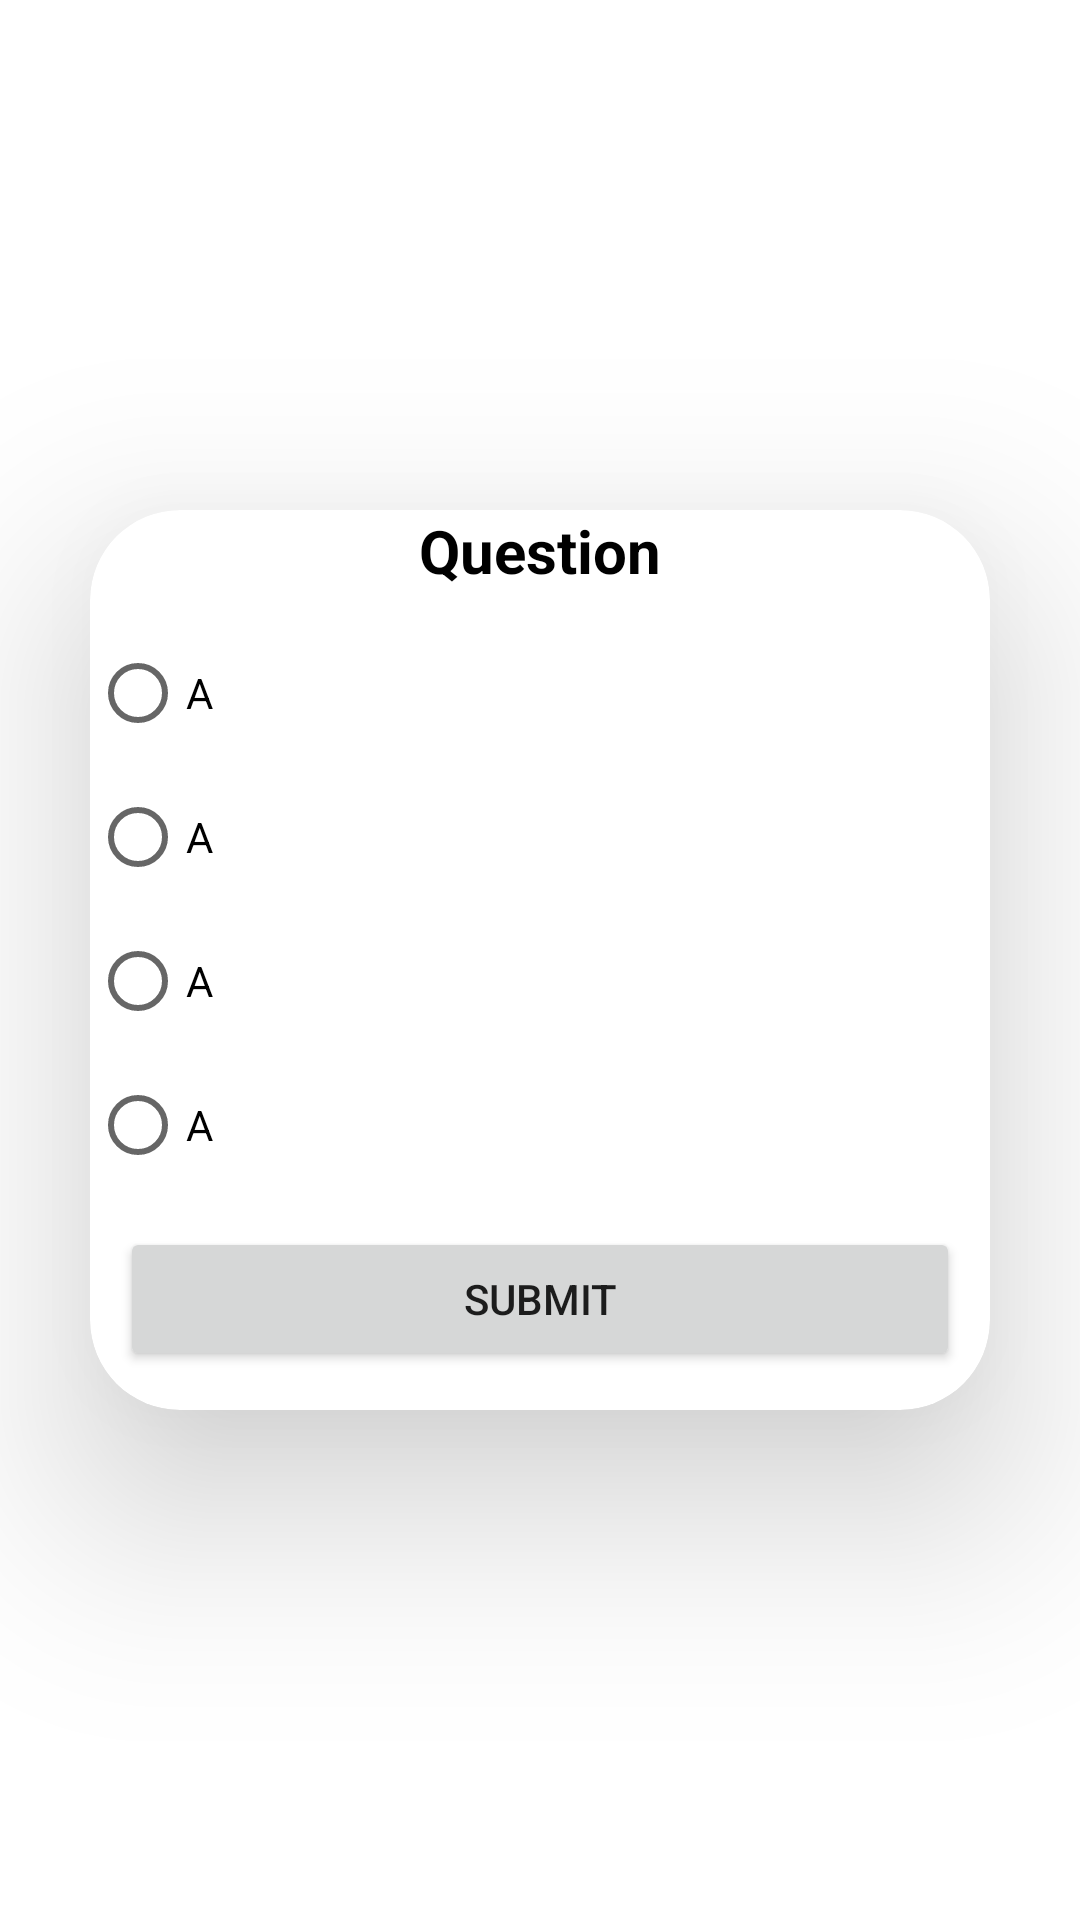

The Android layout XML behind this screen, and the referenced resources:
<!-- AndroidManifest.xml: application theme Theme.RCPITTNP -->
<!-- res/layout/fragment_question.xml -->
<?xml version="1.0" encoding="utf-8"?>
<FrameLayout xmlns:android="http://schemas.android.com/apk/res/android"
    xmlns:tools="http://schemas.android.com/tools"
    android:layout_width="match_parent"
    android:layout_height="match_parent"
    xmlns:app="http://schemas.android.com/apk/res-auto"
    tools:context=".QuestionFragment"
    android:layout_gravity="center">

    <androidx.cardview.widget.CardView
        android:layout_width="300dp"
        android:layout_height="300dp"
        app:cardElevation="40dp"
        app:cardCornerRadius="30dp"
        android:layout_gravity="center"
        >

        <RelativeLayout
            android:layout_width="match_parent"
            android:layout_height="wrap_content">

            <TextView
                android:layout_width="match_parent"
                android:layout_height="wrap_content"
                android:id="@+id/questionTxt"
                android:text="Question"
                android:textSize="20sp"
                android:textColor="@color/black"
                android:textStyle="bold"
                android:layout_centerHorizontal="true"
                android:textAlignment="center"/>
            <RadioGroup
                android:layout_width="match_parent"
                android:layout_height="wrap_content"
                android:id="@+id/ans_group"
                android:layout_below="@id/questionTxt"
                android:layout_marginTop="10dp"
                android:clickable="true">
                <RadioButton
                    android:layout_width="wrap_content"
                    android:layout_height="wrap_content"
                    android:text="A"
                    android:id="@+id/option1"
                    android:checked="false"/>
                <RadioButton
                    android:layout_width="wrap_content"
                    android:layout_height="wrap_content"
                    android:text="A"
                    android:id="@+id/option2"
                    android:checked="false"/>
                <RadioButton
                    android:layout_width="wrap_content"
                    android:layout_height="wrap_content"
                    android:text="A"
                    android:id="@+id/option3"
                    android:checked="false"/>
                <RadioButton
                    android:layout_width="wrap_content"
                    android:layout_height="wrap_content"
                    android:text="A"
                    android:id="@+id/option4"
                    android:checked="false"/>

            </RadioGroup>
            <Button
                android:layout_width="match_parent"
                android:layout_height="wrap_content"
                android:id="@+id/submitBtn"
                android:text="Submit"
                android:layout_below="@+id/ans_group"
                android:layout_marginTop="5dp"
                android:layout_margin="10dp"/>
        </RelativeLayout>

    </androidx.cardview.widget.CardView>



</FrameLayout>
<!-- resources referenced by this layout -->
<resources>
  <color name="black">#FF000000</color>
  <style name="Theme.RCPITTNP" parent="Theme.MaterialComponents.DayNight.DarkActionBar">
          
          <item name="colorPrimary">@color/purple_500</item>
          <item name="colorPrimaryVariant">@color/purple_700</item>
          <item name="colorOnPrimary">@color/white</item>
          
          <item name="colorSecondary">@color/teal_200</item>
          <item name="colorSecondaryVariant">@color/teal_700</item>
          <item name="colorOnSecondary">@color/black</item>
          
          <item name="android:statusBarColor" tools:targetApi="l">?attr/colorPrimaryVariant</item>
          
          <item name="windowActionBar">false</item>
          <item name="windowNoTitle">true</item>
      </style>
  <color name="purple_500">#FF6200EE</color>
  <color name="purple_700">#FF3700B3</color>
  <color name="white">#FFFFFFFF</color>
  <color name="teal_200">#FF03DAC5</color>
  <color name="teal_700">#FF018786</color>
</resources>
